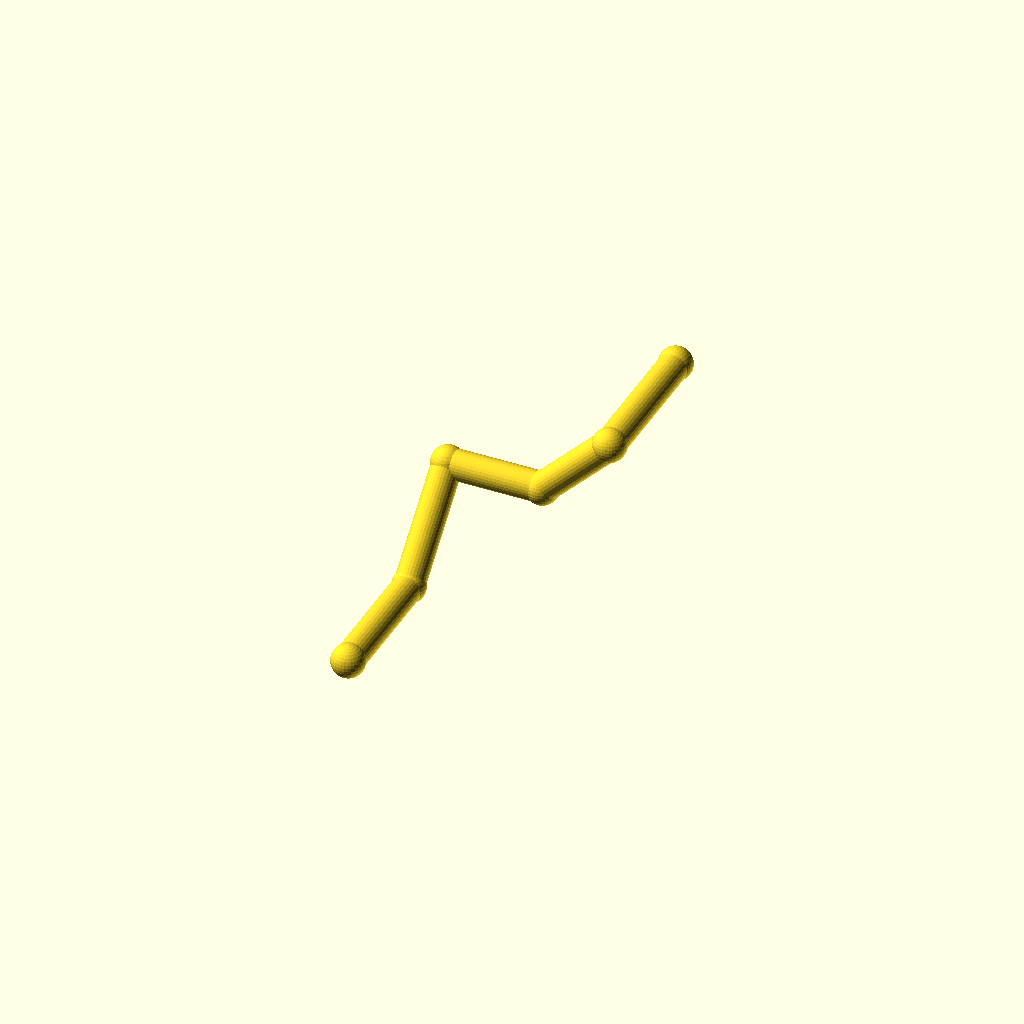
Cell 1 — every parameter at its default value.
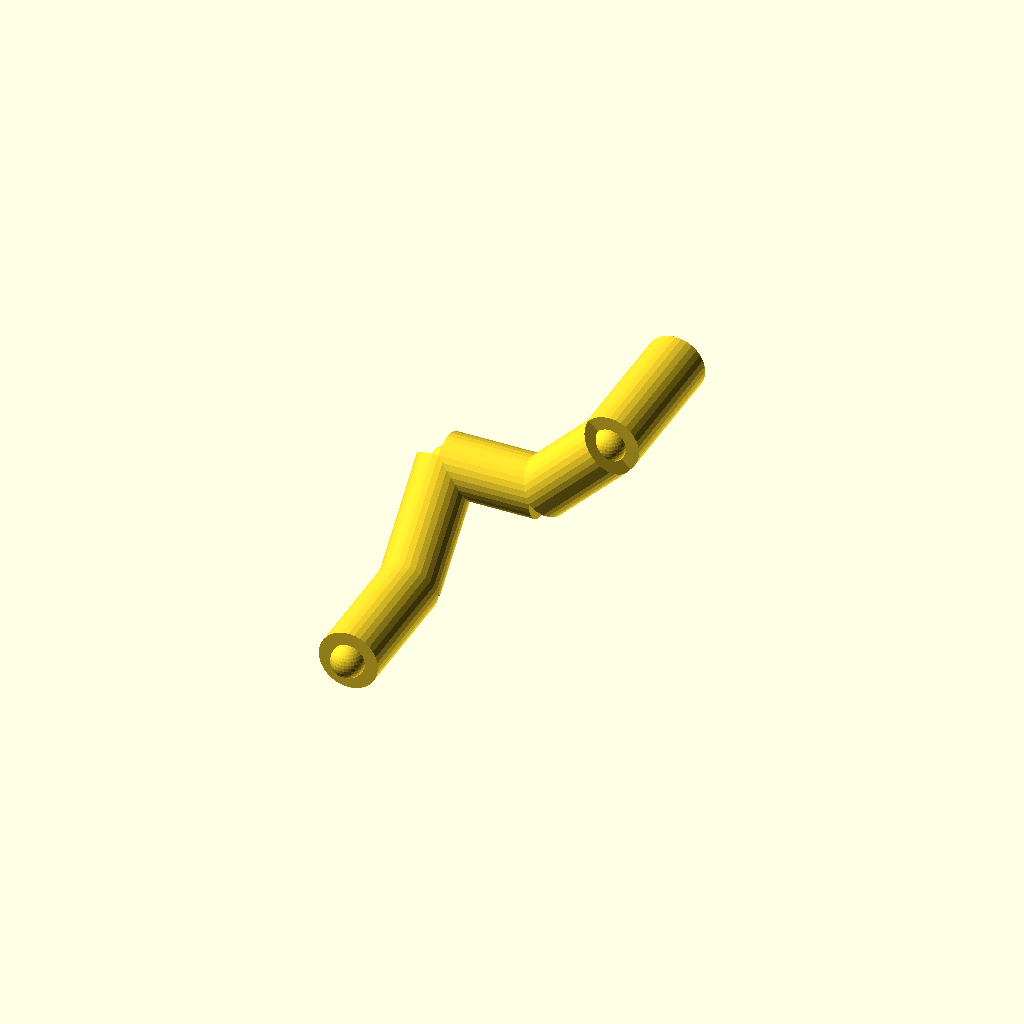
Cell 2: pipe_r = 10 (everything else at default).
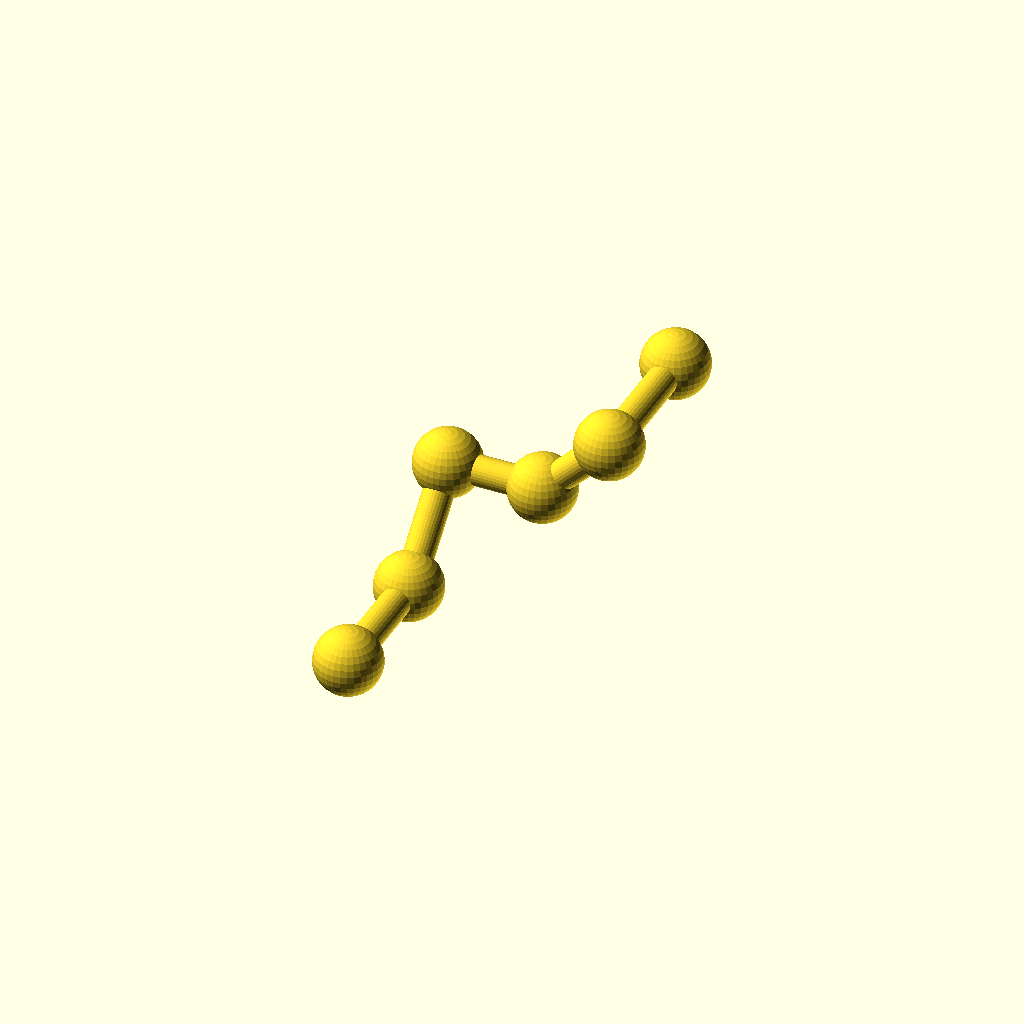
Cell 3: collar_r = 11.2 (everything else at default).
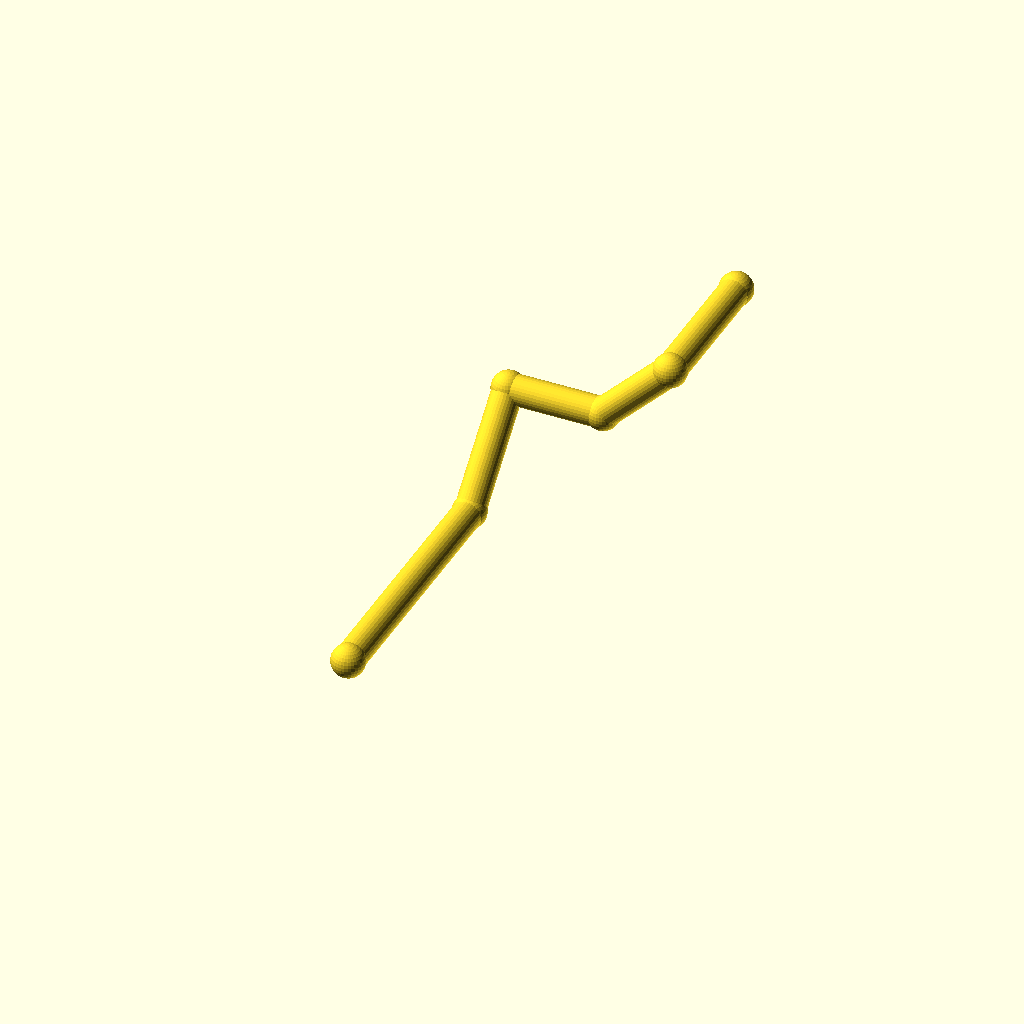
Cell 4: leg_1 = 88 (everything else at default).
All cells are drawn from one camera (rotation 55°, 0°, 25°, orthographic, colour scheme Cornfield), so only the parameter changes between them.
Source of the model, optional_data/data/wire2/piperoutes/scene_0044.scad:
$fn = 32;

// ----------------------------------------------------------------------
// Pipe route
// ----------------------------------------------------------------------

// --- parameters (mm) ---
pipe_r = 5;               // pipe radius
collar_r = 5.6;           // joint collar radius
turn_90 = 90;             // right-angle elbow, degrees
turn_45 = 45;             // diagonal elbow angle, degrees
leg_1 = 44;               // length of pipe segment 1
leg_2 = 40;               // length of pipe segment 2
leg_3 = 32;               // length of pipe segment 3
leg_4 = 32;               // length of pipe segment 4
leg_5 = 48;               // length of pipe segment 5
segments = 5;             // number of straight pipe segments
fit_tol = 0.02;           // declared fit tolerance (prompt contract)
free_tol = 0.2;           // declared free tolerance (prompt contract)

bbox_x = (leg_3 + leg_4 / sqrt(2)) - (0) + 2 * collar_r;  // overall X, joints included
bbox_y = (leg_1 + leg_2 / sqrt(2) + leg_5) - (0) + 2 * collar_r;  // overall Y, joints included
bbox_z = (leg_2 / sqrt(2) + leg_4 / sqrt(2)) - (0) + 2 * collar_r;  // overall Z, joints included
pipe_d = 2 * pipe_r;  // pipe outer diameter
collar_d = 2 * collar_r;  // collar diameter
p0 = [0, 0, 0];
p1 = p0 + [0, 1, 0] * leg_1;
p2 = p1 + [0, 1 / sqrt(2), 1 / sqrt(2)] * leg_2;
p3 = p2 + [1, 0, 0] * leg_3;
p4 = p3 + [1 / sqrt(2), 0, 1 / sqrt(2)] * leg_4;
p5 = p4 + [0, 1, 0] * leg_5;
nodes = [p0, p1, p2, p3, p4, p5];

module member(a, b, r) {
  /* round stock from joint a to joint b, ends buried in the joint balls */
  d = b - a;
  length = norm(d);
  translate(a) rotate([0, acos(d[2] / length), atan2(d[1], d[0])])
    cylinder(h = length, r = r);
}

module joint(p, r) {
  /* ball at the joint centre, fatter than every member meeting there */
  translate(p) sphere(r = r);
}

/* members - each call is one graph edge */
member(nodes[0], nodes[1], pipe_r);
member(nodes[1], nodes[2], pipe_r);
member(nodes[2], nodes[3], pipe_r);
member(nodes[3], nodes[4], pipe_r);
member(nodes[4], nodes[5], pipe_r);

/* joint balls */
for (p = nodes) joint(p, collar_r);
Customizer parameters (derived from the source; name, type, default, range or options):
pipe_r: number, default 5
collar_r: number, default 5.6
turn_90: number, default 90
turn_45: number, default 45
leg_1: number, default 44
leg_2: number, default 40
leg_3: number, default 32
leg_4: number, default 32
leg_5: number, default 48
segments: number, default 5
fit_tol: number, default 0.02
free_tol: number, default 0.2
p0: vector, default [0, 0, 0]
